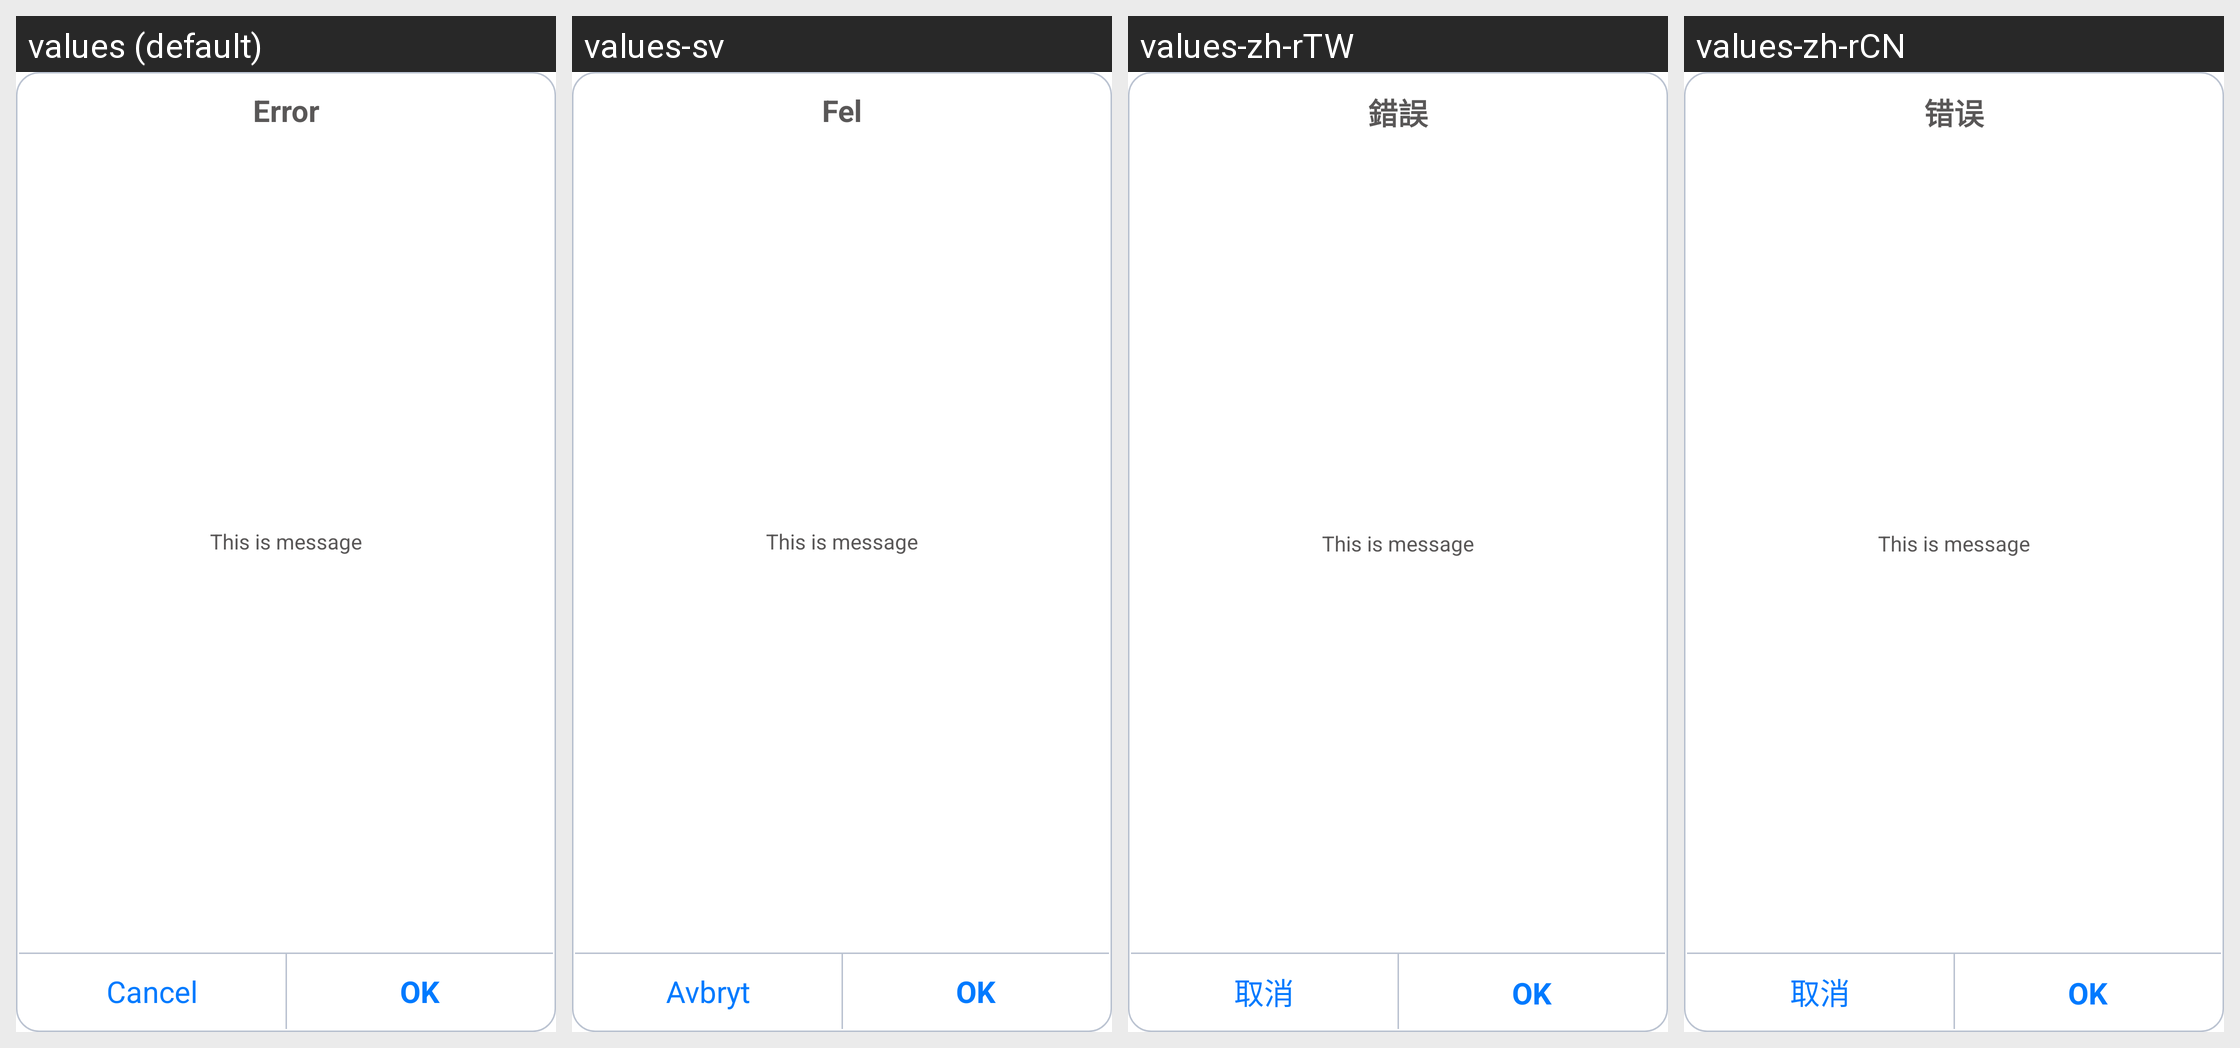

For this localized Android screen grid, give each drawn string resource with its value in every locale shown.
Android screen res/layout/dialog_apply_confirm.xml rendered under 4 locales, left to right: values (default), values-sv, values-zh-rTW, values-zh-rCN. Device: Nexus 5 (rendered at 1080×1920; each locale shown at half size, 540×960, under a caption strip naming it); theme android:Theme.Holo.Light.DarkActionBar.
Other locales in the repository, not shown: values-da, values-de, values-es, values-fr, values-ja, values-ko, values-nl, values-ru, values-vi.
Strings drawn on this screen, with the default value and each locale's value (text and hints the layout hard-codes, and strings that could not be matched under every locale, appear in the picture but are not listed):

error
  values: Error
  values-sv: Fel
  values-zh-rTW: 錯誤
  values-zh-rCN: 错误

label_dialog_cancel
  values: Cancel
  values-sv: Avbryt
  values-zh-rTW: 取消
  values-zh-rCN: 取消

ok
  values: OK
  values-sv: OK  [not translated; the default value is used]
  values-zh-rTW: OK  [not translated; the default value is used]
  values-zh-rCN: OK  [not translated; the default value is used]
